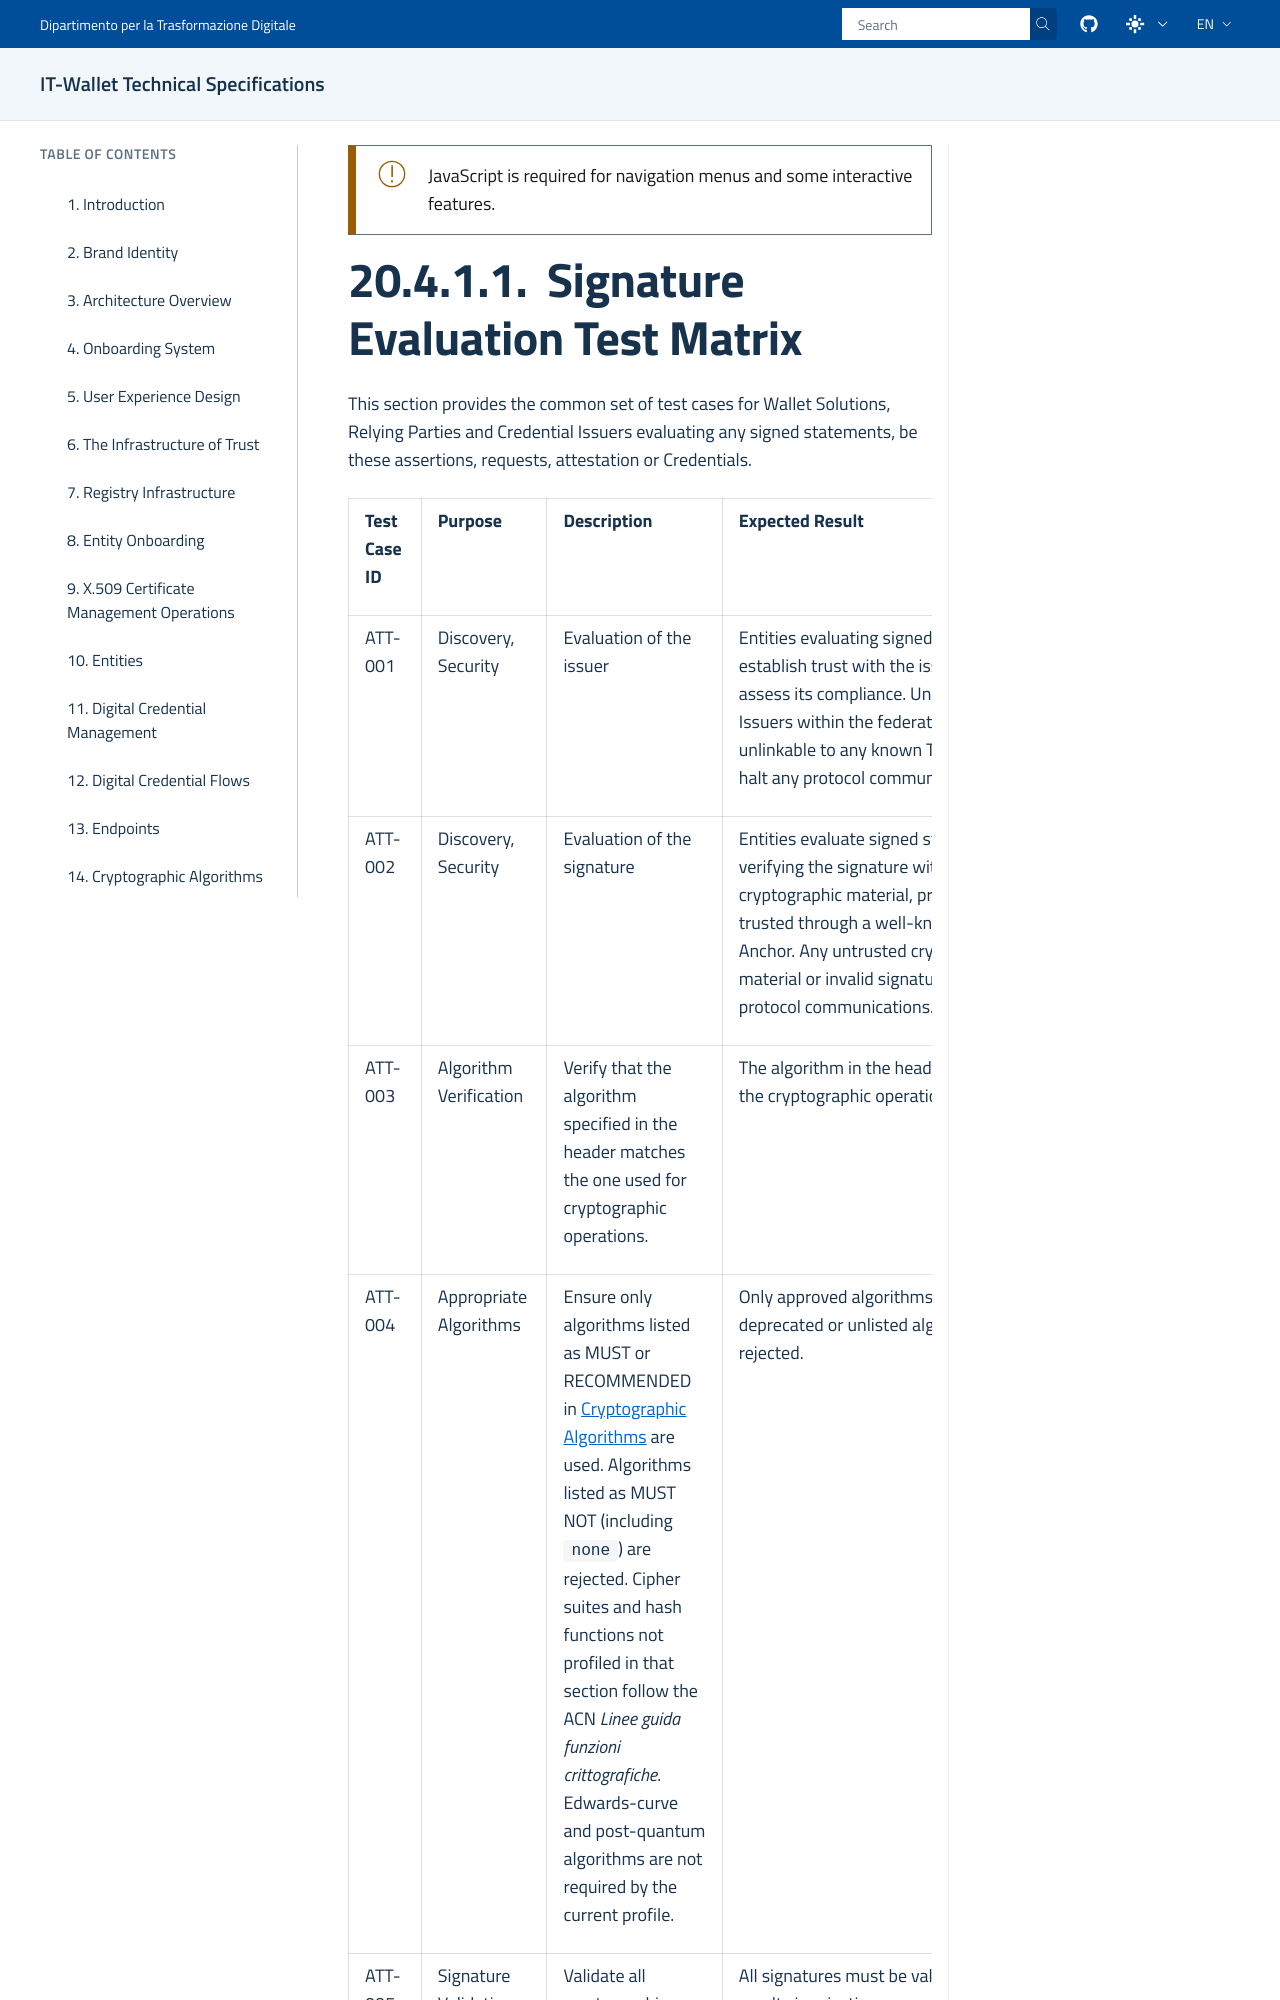

repository: italia/eid-wallet-it-docs · page: prs/pr1228/en/test-plans-signature.html · generator: sphinx

.. include:: ../common/common_definitions.rst


Signature Evaluation Test Matrix
------------------------------------------

.. _signature-evaluation-testcases:

This section provides the common set of test cases for Wallet Solutions, Relying Parties and Credential Issuers evaluating any signed statements, be these assertions, requests, attestation or Credentials.

.. list-table::
  :class: longtable
  :widths: 15 15 35 35
  :header-rows: 1
